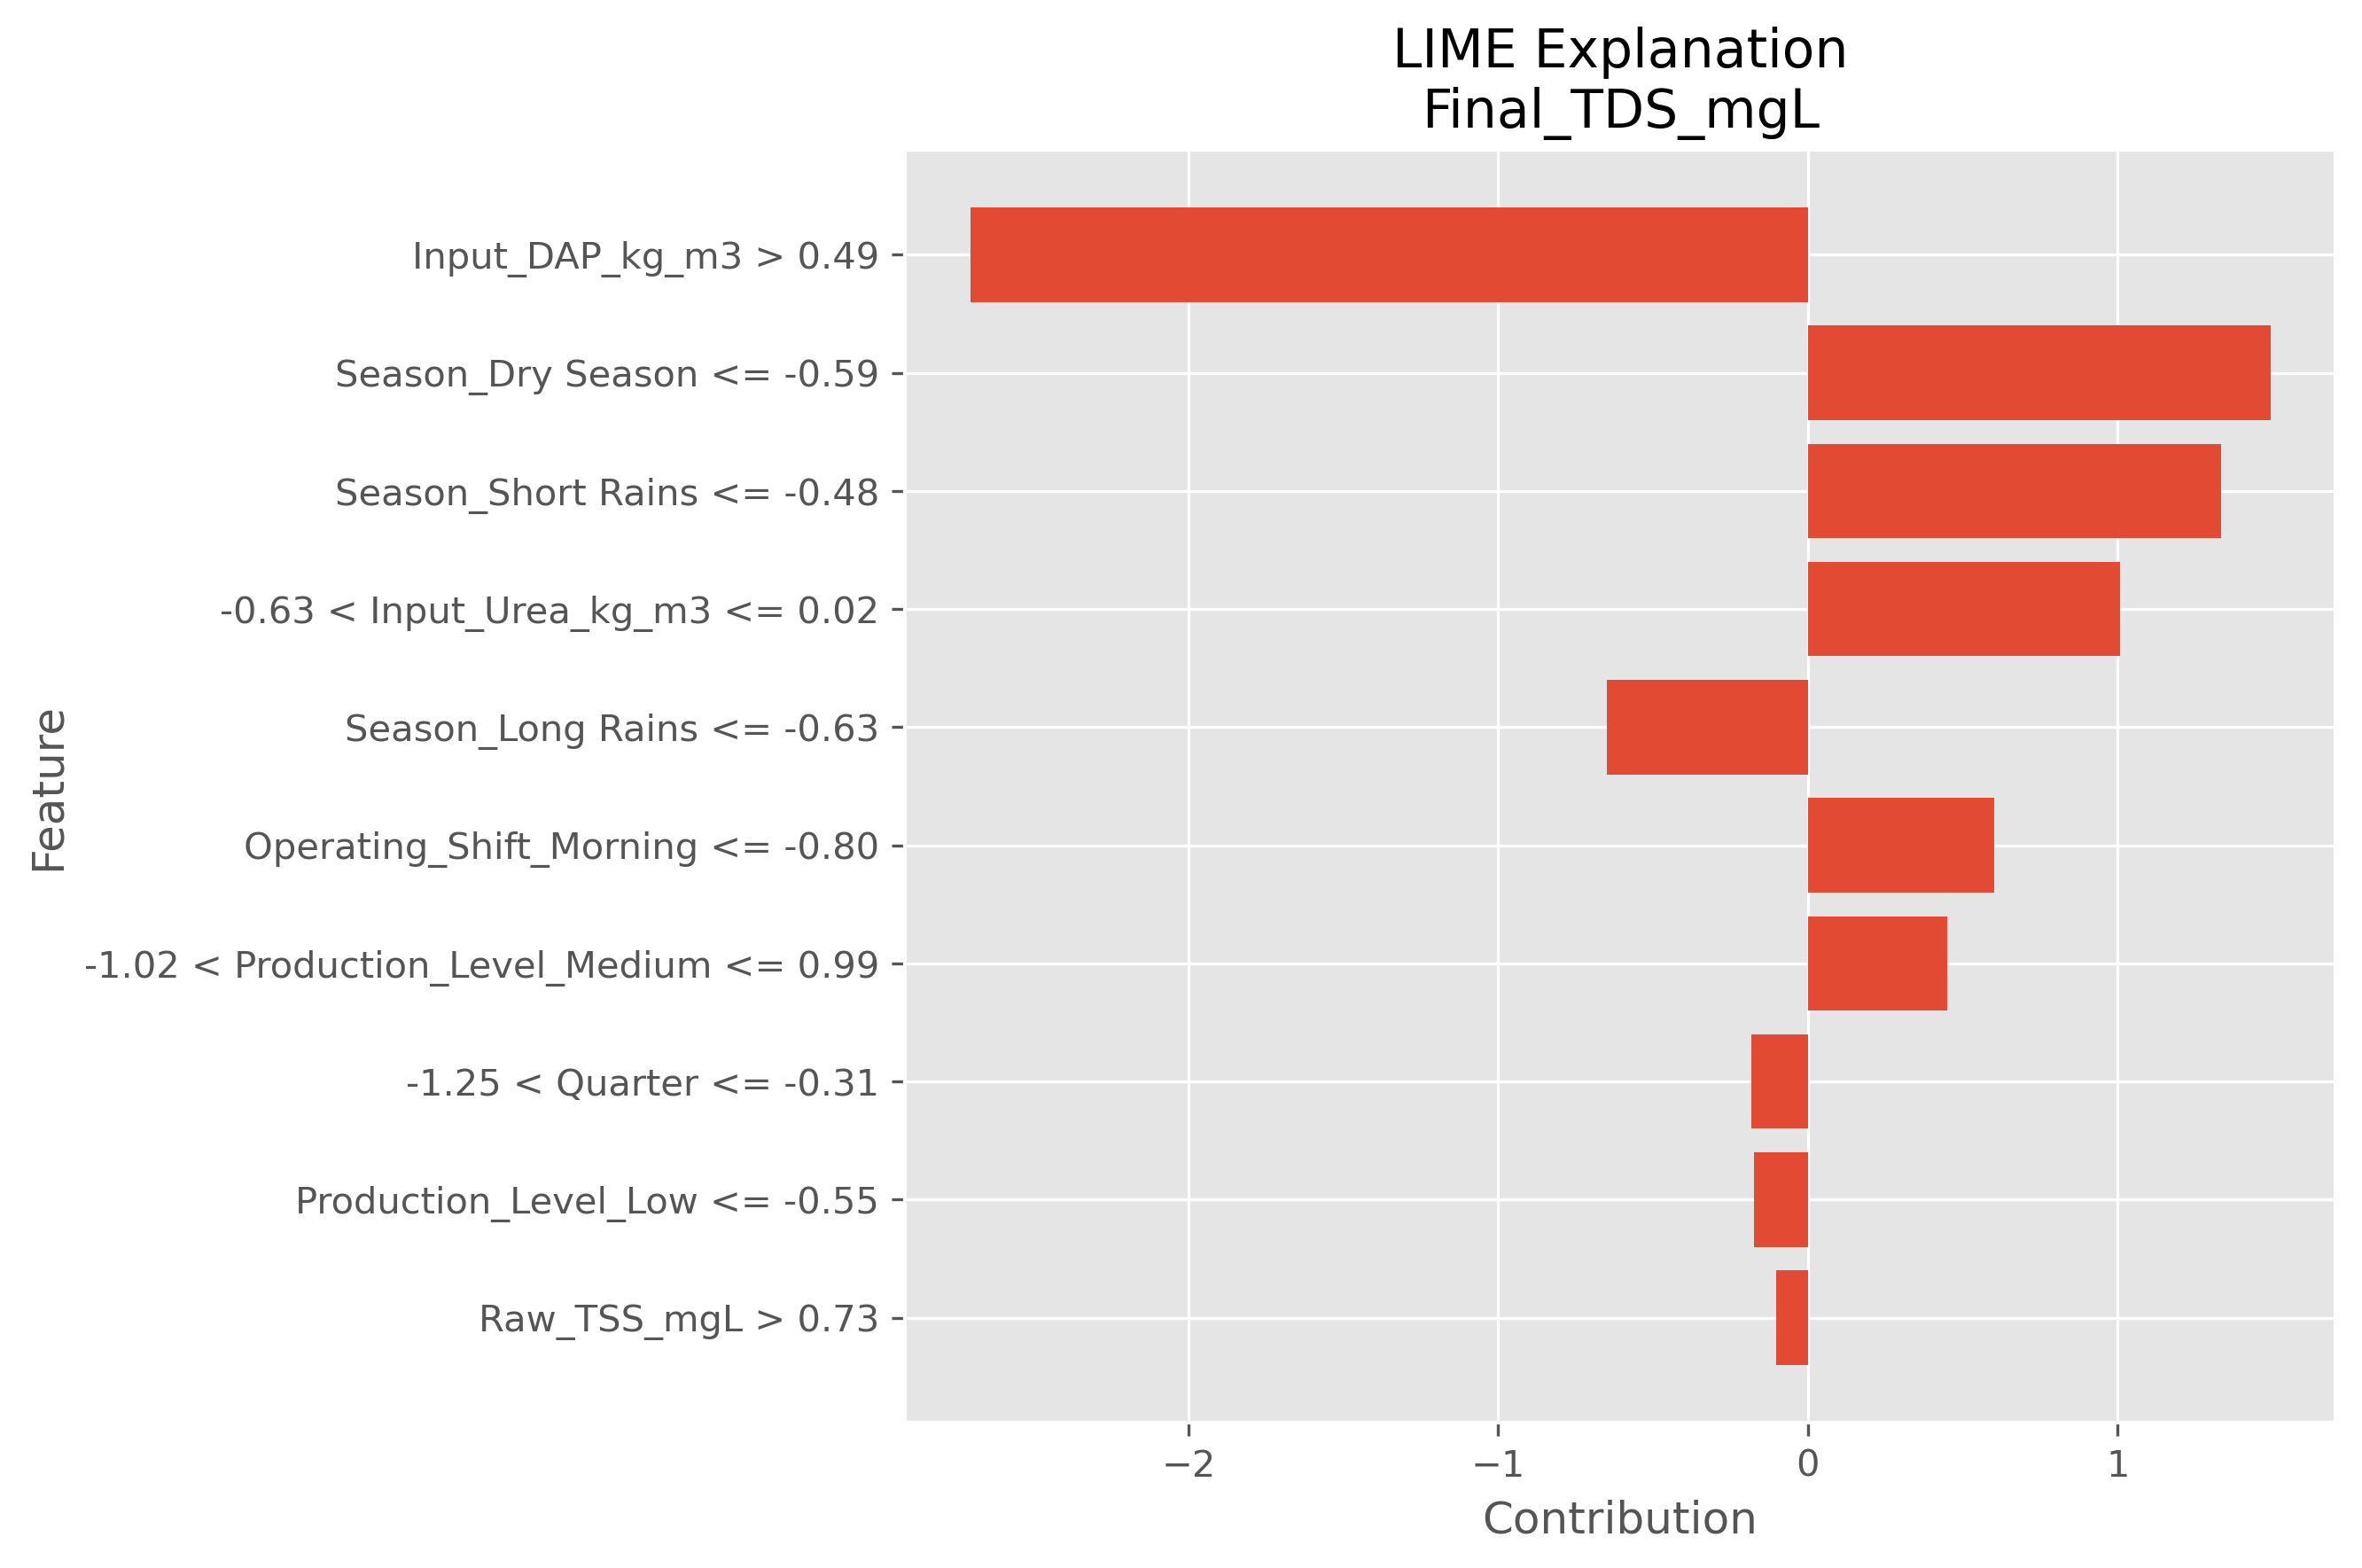

Source data for this figure (header and first rows):
Feature, Weight
Input_DAP_kg_m3 > 0.49, -2.705
Season_Dry Season <= -0.59, 1.493
Season_Short Rains <= -0.48, 1.333
-0.63 < Input_Urea_kg_m3 <= 0.02, 1.009
Season_Long Rains <= -0.63, -0.6488
Operating_Shift_Morning <= -0.80, 0.601
-1.02 < Production_Level_Medium <= 0.99, 0.4507
-1.25 < Quarter <= -0.31, -0.1824
Production_Level_Low <= -0.55, -0.1738
Raw_TSS_mgL > 0.73, -0.1024
